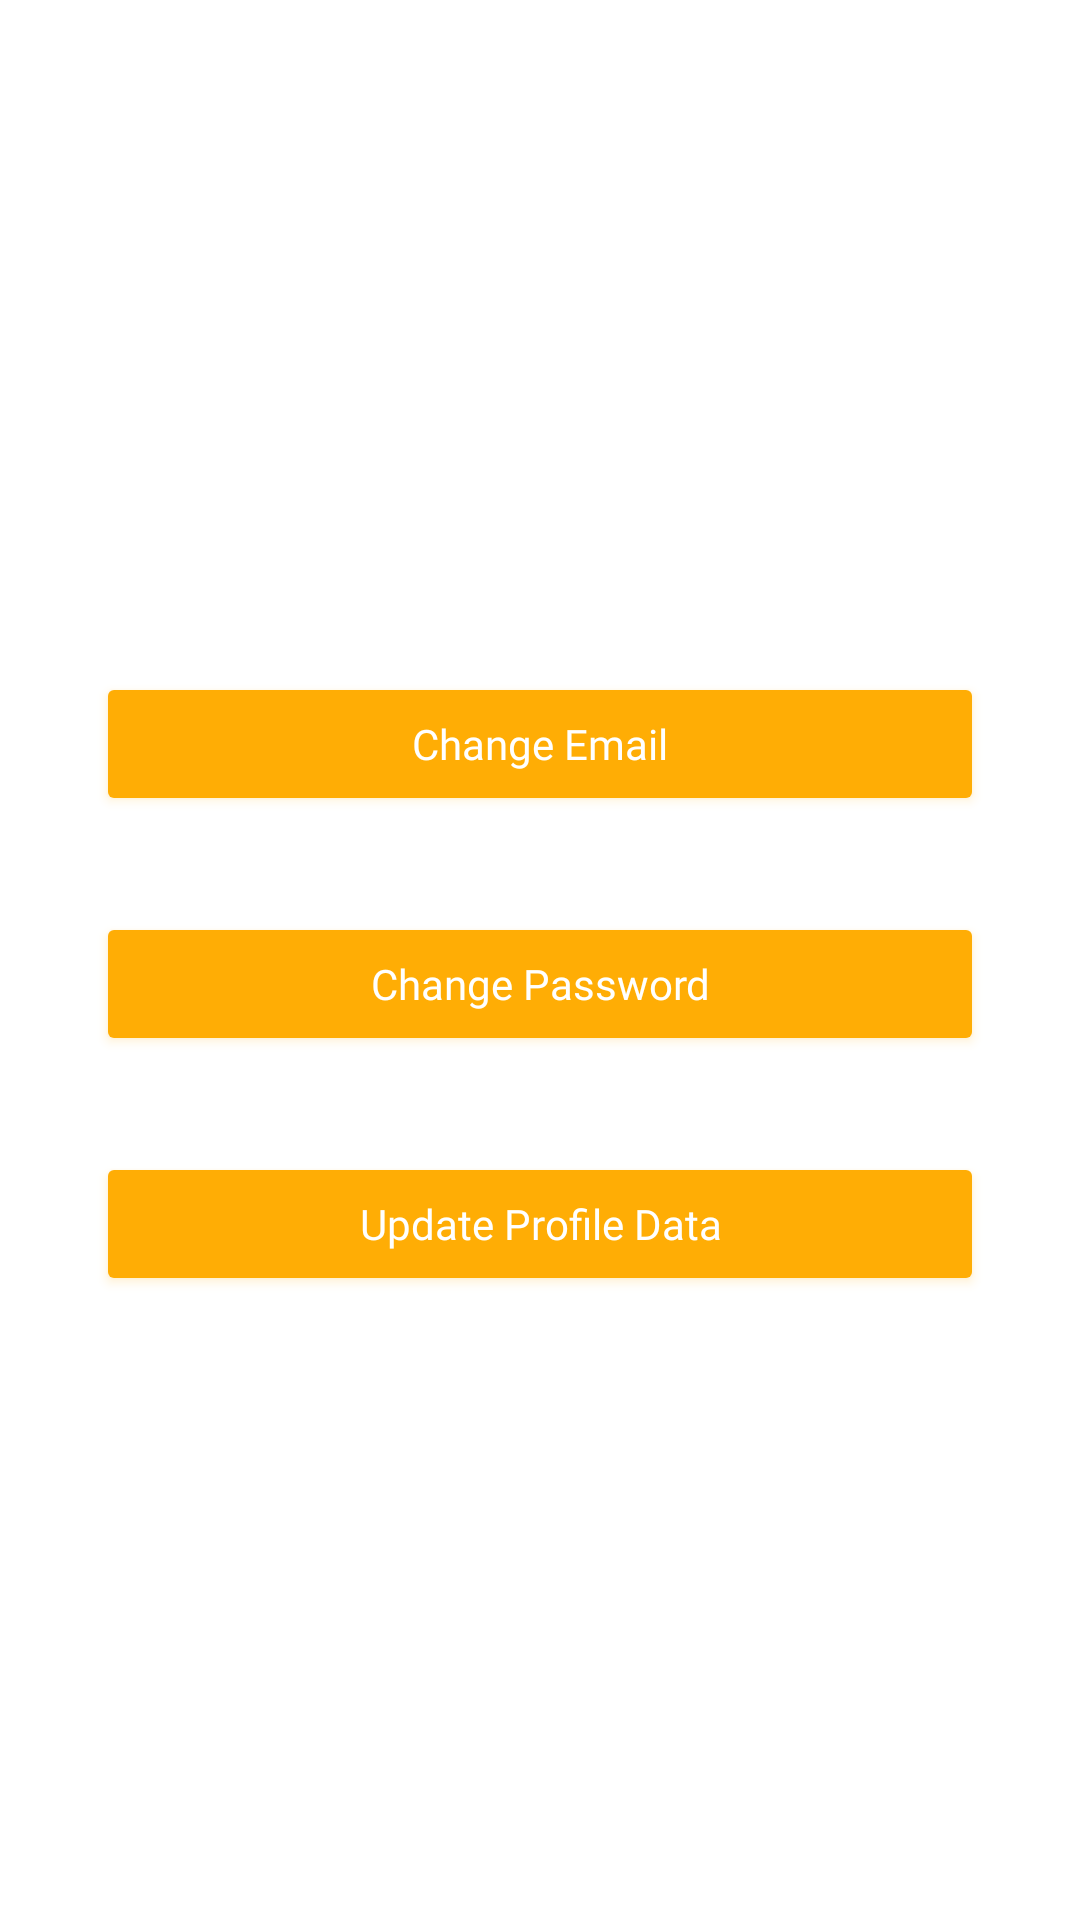

Layout XML and referenced resources for this Android screen:
<!-- AndroidManifest.xml: application theme AppTheme -->
<!-- res/layout/fragment_profile.xml -->
<?xml version="1.0" encoding="utf-8"?>
<android.support.constraint.ConstraintLayout xmlns:android="http://schemas.android.com/apk/res/android"
    xmlns:app="http://schemas.android.com/apk/res-auto"
    xmlns:tools="http://schemas.android.com/tools"
    android:layout_width="match_parent"
    android:layout_height="match_parent"
    android:background="@android:color/white"
    tools:context=".UI.Employees.Fragments.ProfileFragment">

    <ImageView
        android:layout_width="0dp"
        android:layout_height="0dp"
        android:layout_marginBottom="16dp"
        android:background="@android:color/white"
        android:src="@drawable/datapic"
        app:layout_constraintBottom_toTopOf="@+id/btn_chg_mail"
        app:layout_constraintEnd_toEndOf="parent"
        app:layout_constraintStart_toStartOf="parent"
        app:layout_constraintTop_toTopOf="parent" />

    <Button
        android:id="@+id/btn_chg_mail"
        style="@android:style/Widget.DeviceDefault.Button.Colored"
        android:layout_width="match_parent"
        android:layout_height="wrap_content"
        android:layout_marginStart="32dp"
        android:layout_marginTop="224dp"
        android:layout_marginEnd="32dp"
        android:backgroundTint="@color/colorAccent"
        android:fontFamily="@font/big_noodle"
        android:text="@string/change_email"
        android:textAllCaps="false"
        app:layout_constraintEnd_toEndOf="parent"
        app:layout_constraintHorizontal_bias="0.0"
        app:layout_constraintStart_toStartOf="parent"
        app:layout_constraintTop_toTopOf="parent" />

    <Button
        android:id="@+id/btn_chg_pass"
        style="@android:style/Widget.DeviceDefault.Button.Colored"
        android:layout_width="match_parent"
        android:layout_height="wrap_content"
        android:layout_marginStart="32dp"
        android:layout_marginTop="32dp"
        android:layout_marginEnd="32dp"
        android:backgroundTint="@color/colorAccent"
        android:fontFamily="@font/big_noodle"
        android:text="@string/change_password"
        android:textAllCaps="false"
        app:layout_constraintEnd_toEndOf="parent"
        app:layout_constraintHorizontal_bias="0.0"
        app:layout_constraintStart_toStartOf="parent"
        app:layout_constraintTop_toBottomOf="@+id/btn_chg_mail" />

    <Button
        android:id="@+id/btn_chg_data"
        style="@android:style/Widget.DeviceDefault.Button.Colored"
        android:layout_width="match_parent"
        android:layout_height="wrap_content"
        android:layout_marginStart="32dp"
        android:layout_marginTop="32dp"
        android:layout_marginEnd="32dp"
        android:backgroundTint="@color/colorAccent"
        android:fontFamily="@font/big_noodle"
        android:text="@string/update_profile_data"
        android:textAllCaps="false"
        app:layout_constraintEnd_toEndOf="parent"
        app:layout_constraintHorizontal_bias="0.0"
        app:layout_constraintStart_toStartOf="parent"
        app:layout_constraintTop_toBottomOf="@+id/btn_chg_pass" />
</android.support.constraint.ConstraintLayout>
<!-- resources referenced by this layout -->
<resources>
  <color name="colorAccent">#ffad05</color>
  <string name="change_email">Change Email</string>
  <string name="change_password">Change Password</string>
  <string name="update_profile_data">Update Profile Data</string>
  <style name="AppTheme" parent="Theme.AppCompat.Light.DarkActionBar">
          
          <item name="colorPrimary">@color/colorPrimary</item>
          <item name="colorPrimaryDark">@color/colorPrimaryDark</item>
          <item name="colorAccent">@color/colorAccent</item>
          <item name="windowActionBar">false</item>
          <item name="windowNoTitle">true</item>
      </style>
  <color name="colorPrimary">#5995ed</color>
  <color name="colorPrimaryDark">#044389</color>
</resources>
